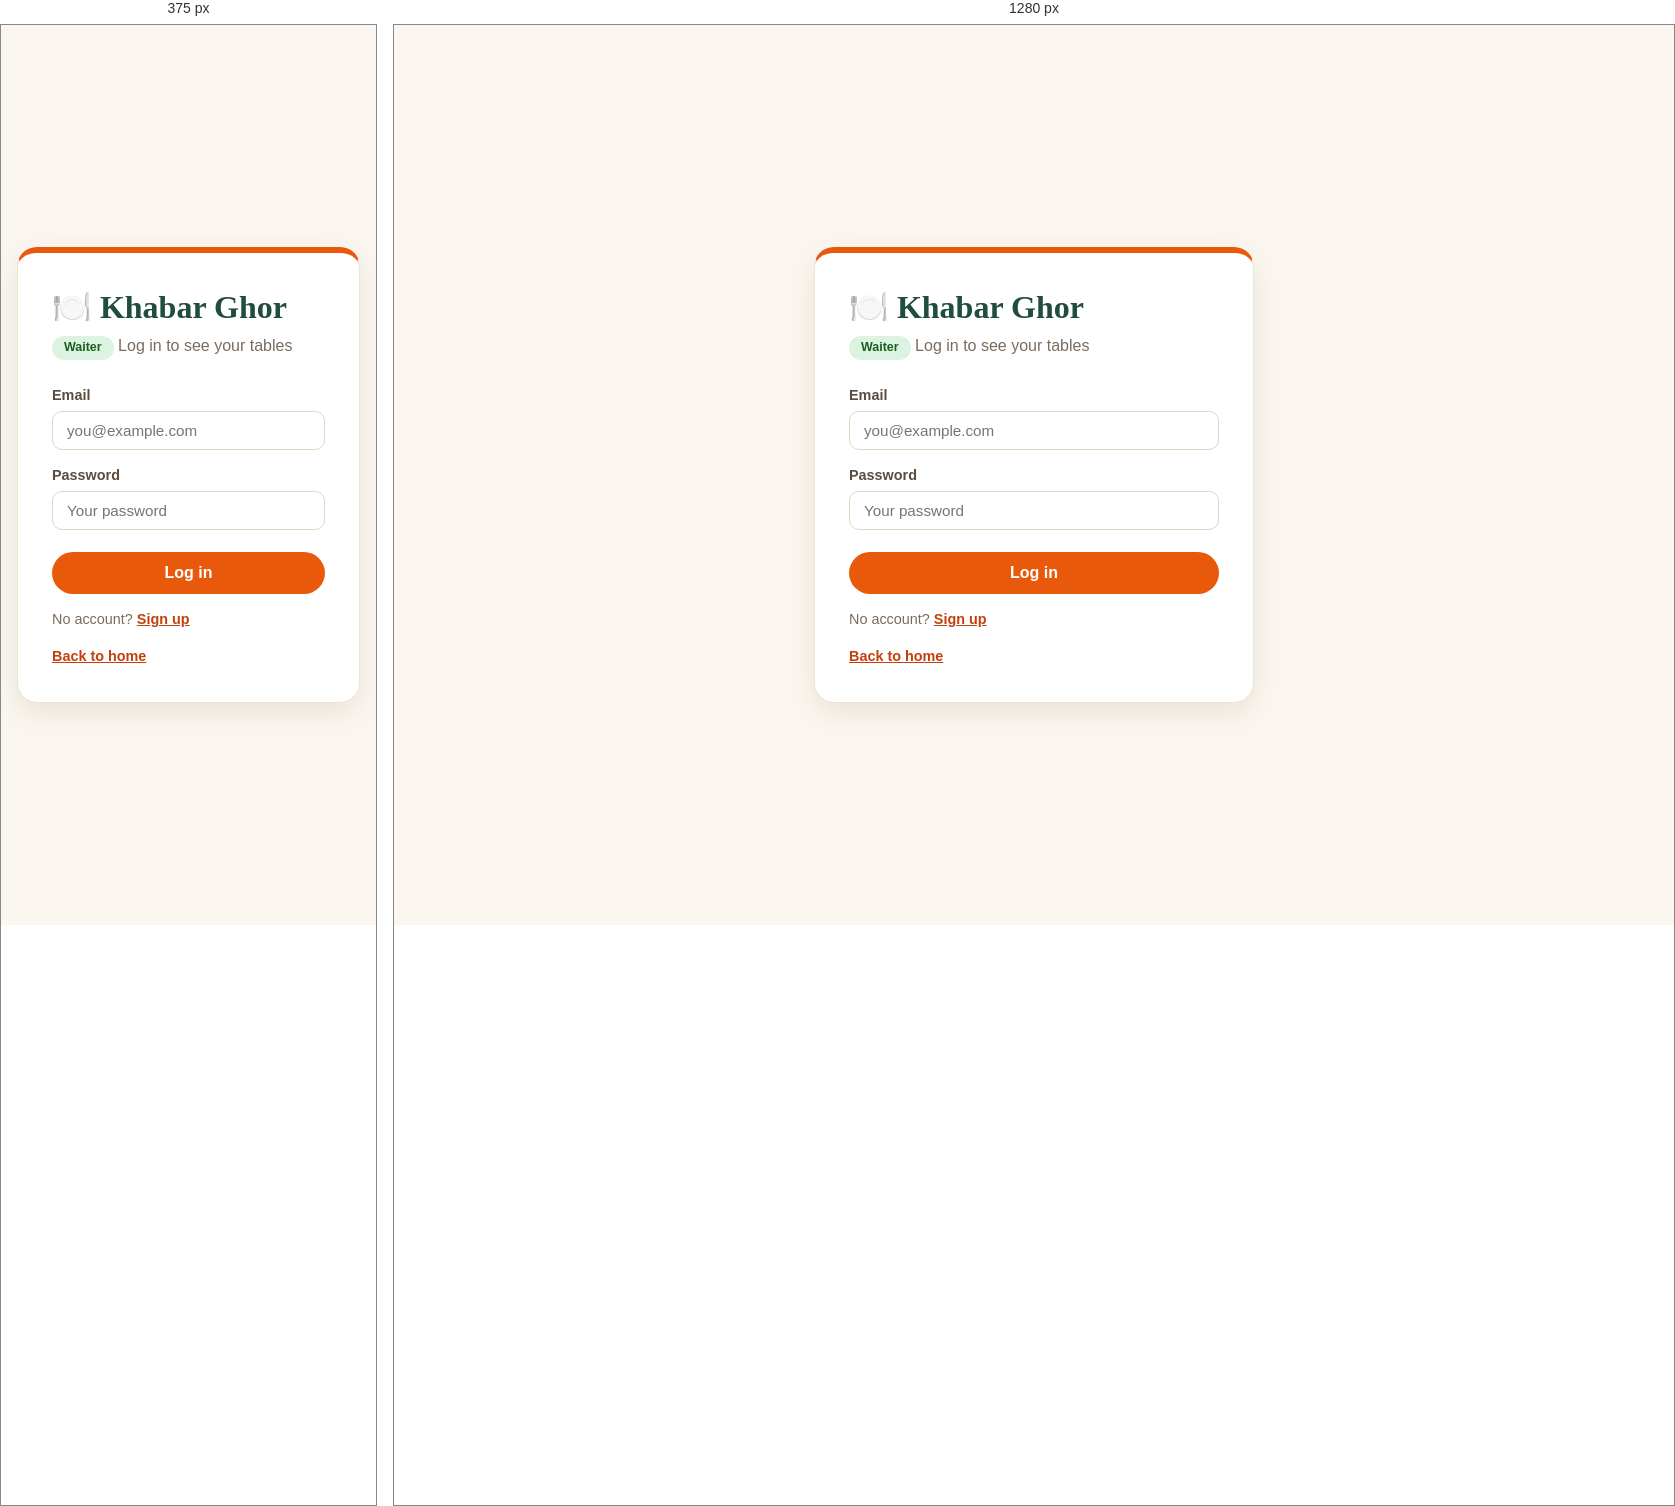
Rendered at 375 px and 1280 px, left to right.

<!-- file: login.html -->
<!DOCTYPE html>
<html lang="en">
<head>
  <meta charset="UTF-8">
  <meta name="viewport" content="width=device-width, initial-scale=1">
  <title>Waiter Login</title>
  <link rel="stylesheet" href="../CSS/style.css">
</head>
<body>

<div class="auth">
  <form novalidate>
    <h1>🍽️ Khabar Ghor</h1>
    <p class="sub"><span class="badge ok">Waiter</span> Log in to see your tables</p>

    <label for="email">Email</label>
    <input id="email" type="email" name="email" placeholder="you@example.com">

    <label for="password">Password</label>
    <input id="password" type="password" name="password" placeholder="Your password">

    <button type="submit">Log in</button>

    <p class="note">No account? <a href="../signup.html">Sign up</a></p>
    <p class="note"><a href="../index.html">Back to home</a></p>
  </form>
</div>

<script src="../js/auth.js"></script>
</body>
</html>

/* @media block from style.css */
@media (max-width: 800px) {
  .layout {
    flex-direction: column;
    align-items: stretch;
  }
  .sidebar {
    width: 100%;
    height: auto;
    position: static;
    flex-direction: row;
    flex-wrap: wrap;
    align-items: center;
    padding: 14px 16px;
    gap: 4px;
  }
  .brand {
    font-size: 1.3rem;
    padding: 0 10px 0 0;
  }
  .role {
    margin: 0 12px 0 0;
  }
  .sidebar a {
    margin: 0;
    padding: 7px 12px;
    font-size: 0.9rem;
  }
  .sidebar a.logout {
    margin-top: 0;
  }
}